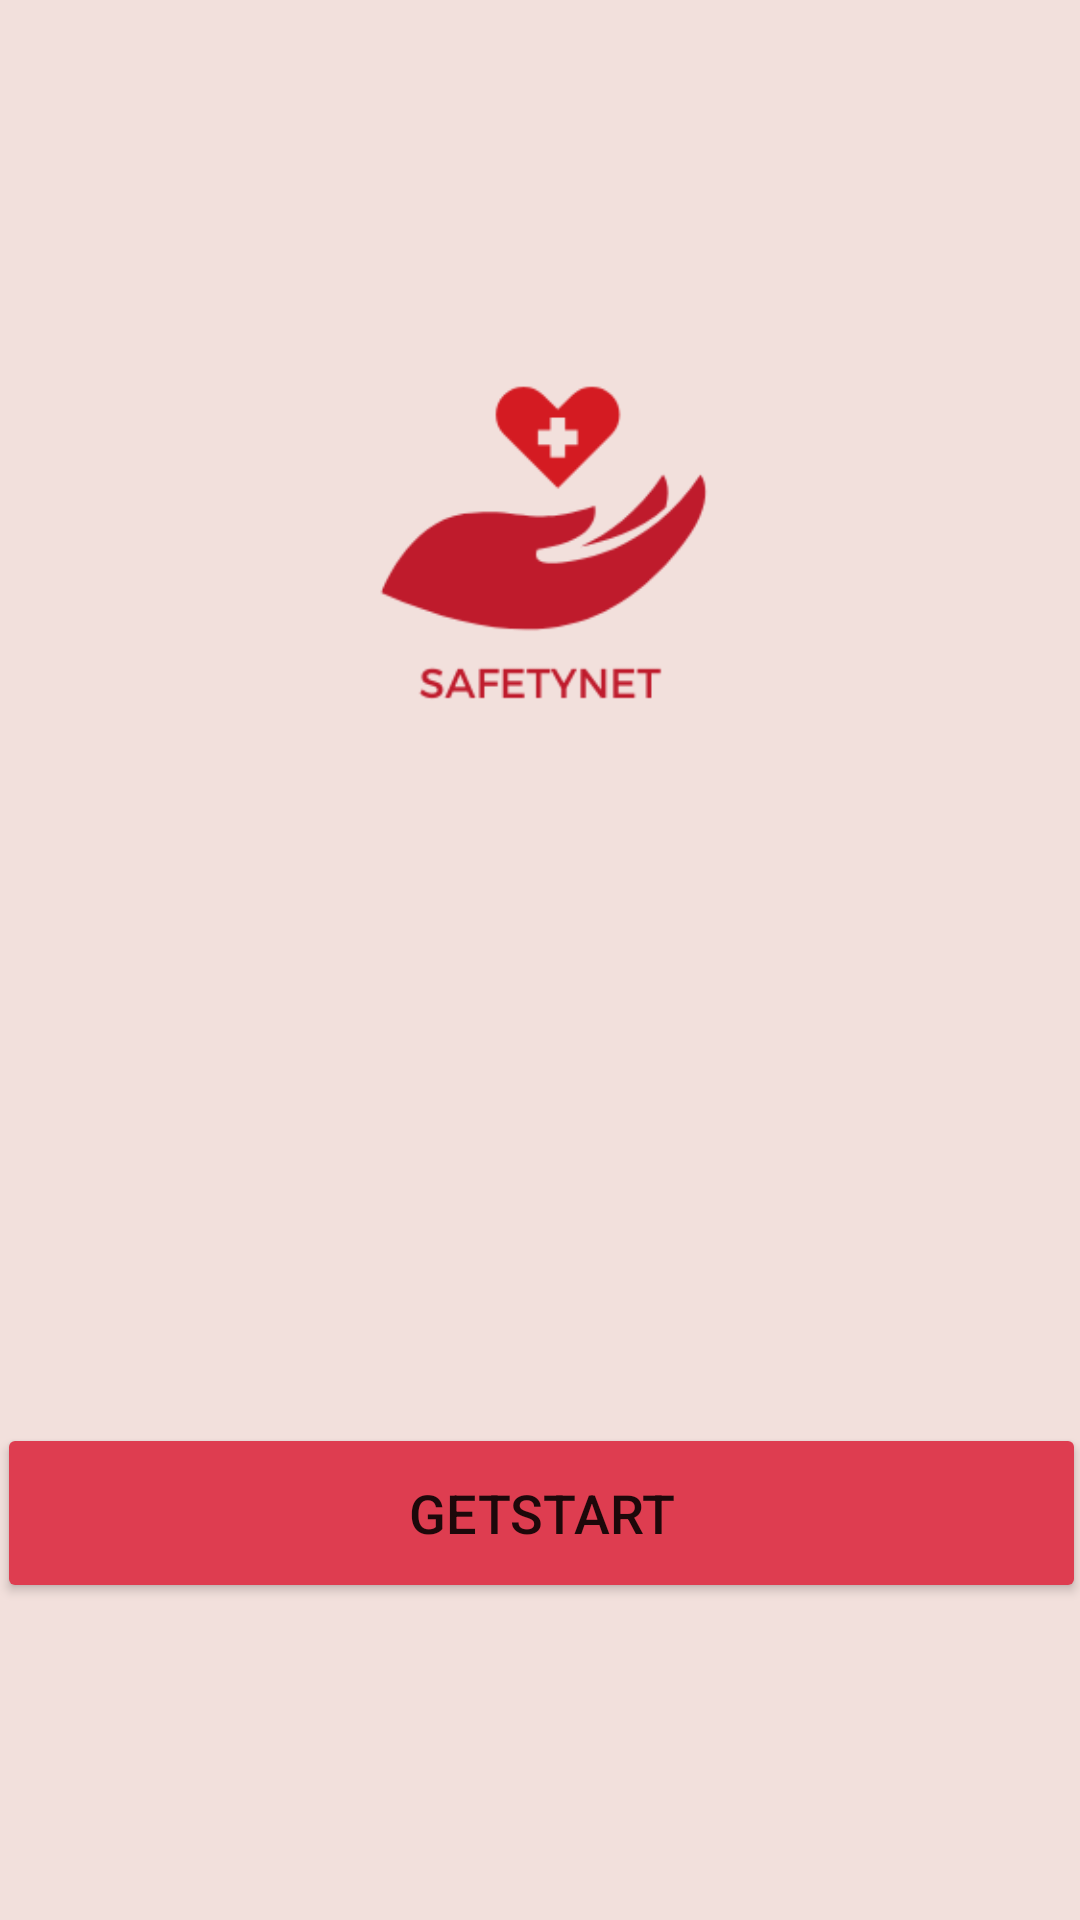

Android layout source for this screen:
<!-- AndroidManifest.xml: application theme Theme.SafetyNet -->
<!-- res/layout/activity_main.xml -->
<?xml version="1.0" encoding="utf-8"?>
<androidx.constraintlayout.widget.ConstraintLayout xmlns:android="http://schemas.android.com/apk/res/android"
    xmlns:app="http://schemas.android.com/apk/res-auto"
    xmlns:tools="http://schemas.android.com/tools"
    android:layout_width="match_parent"
    android:layout_height="match_parent"
    android:background="@color/off_pink"
    tools:context=".MainActivity"
    >
    <Button
        android:id="@+id/button1"
        android:layout_width="363dp"
        android:layout_height="60dp"
        android:backgroundTint="@color/red"
        android:text="GetStart"
        android:textSize="18sp"
        app:cornerRadius="20dp"
        app:layout_constraintBottom_toBottomOf="parent"
        app:layout_constraintEnd_toEndOf="@+id/imageView"
        app:layout_constraintStart_toStartOf="@+id/imageView"
        app:layout_constraintTop_toBottomOf="@+id/imageView"
        app:layout_constraintVertical_bias="0.502"
         />
    <ImageView
        android:id="@+id/imageView"
        android:layout_width="320dp"
        android:layout_height="368dp"
        app:layout_constraintEnd_toEndOf="parent"
        app:layout_constraintStart_toStartOf="parent"
        app:layout_constraintTop_toTopOf="parent"
        app:srcCompat="@drawable/logosmall" />
</androidx.constraintlayout.widget.ConstraintLayout>
<!-- resources referenced by this layout -->
<resources>
  <color name="off_pink">#F2E0DC</color>
  <color name="red">#DE3D50</color>
  <!-- drawable logosmall: png bitmap (drawable-v24, 8883 bytes) -->
  <style name="Theme.SafetyNet" parent="Theme.MaterialComponents.DayNight.DarkActionBar">
          
          <item name="colorPrimary">@color/thick_red</item>
          <item name="colorPrimaryVariant">@color/red</item>
          <item name="colorOnPrimary">@color/white</item>
          
          <item name="colorSecondary">@color/teal_200</item>
          <item name="colorSecondaryVariant">@color/teal_700</item>
          <item name="colorOnSecondary">@color/black</item>
          
          <item name="android:statusBarColor">@color/ashe</item>
          
      </style>
  <color name="thick_red">#C64652</color>
  <color name="white">#FFFFFFFF</color>
  <color name="teal_200">#FF03DAC5</color>
  <color name="teal_700">#FF018786</color>
  <color name="black">#FF000000</color>
  <color name="ashe">#BEC1CF</color>
</resources>
